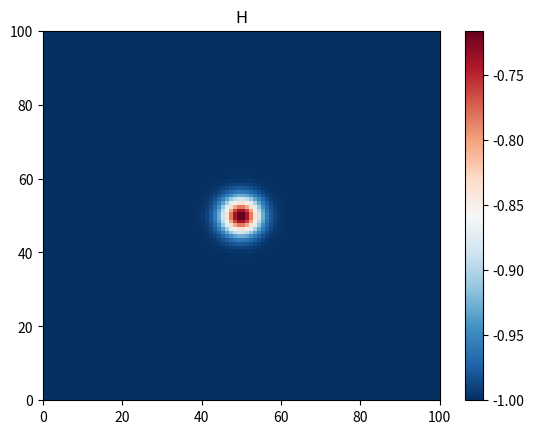
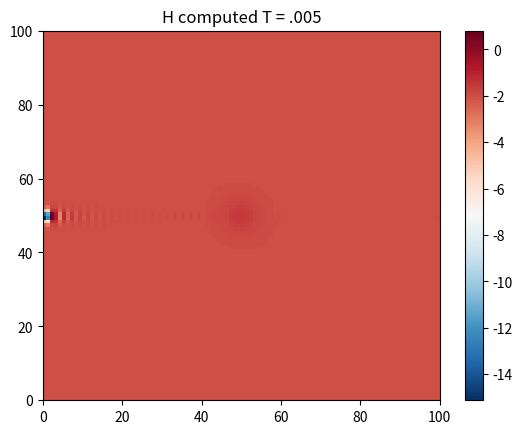

The script that saved these images, in order:
from mpl_toolkits.mplot3d import Axes3D
import scipy.stats as st


from matplotlib.collections import LineCollection
from numpy import pi,cosh,exp,round,zeros,arange,real
from numpy.fft import fft,ifft
from matplotlib.pyplot import figure
import numpy as np
import matplotlib.pyplot as plt
from matplotlib.collections import LineCollection




                
def chebfft(v,x):    #this is the first derivative  1-D
    N = len(v)-1;
    if N==0: return 0
    ii = np.arange(0,N); iir = np.arange(1-N,0); iii = np.array(ii,dtype=int)
    #print (v)
    V = np.hstack((v,v[N-1:0:-1]))
    U = np.real(fft(V))
    W = np.real(ifft(1j*np.hstack((ii,[0.],iir))*U))
    w = np.zeros(N+1)
    w[1:N] = -W[1:N]/np.sqrt(1-x[1:N]**2)     
    w[0] = sum(iii**2*U[iii])/N + .5*N*U[N]     
    w[N] = sum((-1)**(iii+1)*ii**2*U[iii])/N + .5*(-1)**(N+1)*N*U[N]
    return w




def antialiasing(u_hat,v_hat):
    N = len(u_hat)
    M = 3 * int(N/2)
    ss = (u_hat[int(N/2):])
    u_hat_pad = np.concatenate((u_hat[0:int(N/2)],np.zeros((int(M-N))),u_hat[int(N/2):]))
    v_hat_pad = np.concatenate((v_hat[0:int(N/2)],np.zeros((int(M-N))),v_hat[int(N/2):]))
    
    u_pad = np.fft.ifft(u_hat_pad)
    v_pad = np.fft.ifft(v_hat_pad)
    
    w_pad = u_pad*v_pad
    w_pad_hat = np.fft.fft(w_pad)
    w_hat = 3.0/2 * np.concatenate((w_pad_hat[0:int(N/2)], w_pad_hat[M-int(N/2):M]))   # 2/3 is better than 3.0/2
    #print (w_hat)
    return w_hat

def convert(U,F,G,N,tmax,t,g1,M,g):
    H0 = U[:,:,0]
    U0 = U[:,:,1]/U[:,:,0]
    V0 = U[:,:,2]/U[:,:,0]
    x = np.cos((pi*arange(0,N))/N); 
    dx=np.abs(x[1]-x[0])
    dy=dx
    y = x
    [xx,yy] = np.meshgrid(x,y)
    
  
    #U = np.zeros((len(x),len(x),3)) 
    #F = np.zeros((len(x),len(x),3)) 
    #G = np.zeros((len(x),len(x),3)) 
    U1 = np.zeros((len(x),len(x),3)) 
    F1 = np.zeros((len(x),len(x),3)) 
    G1 = np.zeros((len(x),len(x),3)) 
    ###
 
    ############
   
    ############
    U1[:,:,0]=H0
    U1[:,:,1]=H0*U0
    U1[:,:,2]=H0*V0
    F1[:,:,0]=H0*U0
    F1[:,:,1]=H0*U0*U0+.5*g*H0*H0
    F1[:,:,2]=H0*U0*V0
    G1[:,:,0]=H0*V0
    G1[:,:,1]=H0*U0*V0
    G1[:,:,2]=H0*V0*V0+.5*g*H0*H0
        

    U[:,:,0] = (U1[:,:,0]) # fft computing and normalization
    U[:,:,1] = (U1[:,:,1]) 
    U[:,:,2] = (U1[:,:,2])
        
    F[:,:,0] = (F1[:,:,0]) # fft computing and normalization
    F[:,:,1] = (F1[:,:,1])
    F[:,:,2] = (F1[:,:,2])
         
    G[:,:,0] = G1[:,:,0] # fft computing and normalization
    G[:,:,1] = G1[:,:,1] 
    G[:,:,2]= G1[:,:,2]
    ##############
        
    return F,G   
    
    

      

def vortex(N,tmax,nmax,dt,g1,M,g,U0,V0,H0):
    
    tfinal=tmax
     
    dt1=dt
    
    m = N
  
    c1=20.0#7.0#.04
    c2=14.0#5.0#.02
    alpha= np.pi/6#-3*np.pi/4 #np.pi
    x_o=.4#.4#-20 
    y_o=.2#0.2#-10
    
    x = np.cos((pi*arange(0,N))/N); 
    dx=np.abs(x[1]-x[0])
    dy=dx
    y = x
    [xx,yy] = np.meshgrid(x,y)
    U_euler = np.zeros((len(x),len(x),3))
    U = np.zeros((len(x),len(x),3)) 
    F = np.zeros((len(x),len(x),3)) 
    G = np.zeros((len(x),len(x),3)) 
    U1 = np.zeros((len(x),len(x),3)) 
    F1 = np.zeros((len(x),len(x),3)) 
    G1 = np.zeros((len(x),len(x),3)) 
    ###

    ##
     
    
   
    ############
    ############
    U1[:,:,0]=H0
    U1[:,:,1]=H0*U0
    U1[:,:,2]=H0*V0
    F1[:,:,0]=H0*U0
    F1[:,:,1]=H0*U0*U0+.5*g*H0*H0
    F1[:,:,2]=H0*U0*V0
    G1[:,:,0]=H0*V0
    G1[:,:,1]=H0*U0*V0
    G1[:,:,2]=H0*V0*V0+.5*g*H0*H0
        

    U[:,:,0] = (U1[:,:,0]) # fft computing and normalization
    U[:,:,1] = (U1[:,:,1]) 
    U[:,:,2] = (U1[:,:,2])
    
        
    F[:,:,0] = (F1[:,:,0]) # fft computing and normalization
    F[:,:,1] = (F1[:,:,1])
    F[:,:,2] = (F1[:,:,2])
         
    G[:,:,0] = G1[:,:,0] # fft computing and normalization
    G[:,:,1] = G1[:,:,1] 
    G[:,:,2]= G1[:,:,2]
    ###############
    
     
    vold=U0  #H
    vv=H0  #H at dt
    vold2temp= U0  # U at 0
    vv2temp = U0 # U at dt
    vold2=U0    # HU
  
    vv2= U0 #np.dot(vold,vold2temp)  # HU at .1
    vold3temp= U0   #V
    vv3temp= V0 # V at dt
    vold3= U0  # HV
    vv3=U0#HV at .1
    
    vv_euler=vv    
    vv2_euler=vv2
    vv3_euler=vv3
    
      # on hu
         
    U[0,:,2] = 0#  U[-1,:,1]
        
    U[-1,:,2] =  0#U[0,:,1]
  #  U[:,0,2] = 0#  U[-1,:,1]
        
   # U[:,-1,2] =  0#U[0,:,1]
           
           
       
        # on hu
           
    U[:,0,1] =  0#U[-1,:,2]
    U[:,-1,1] = 0# U[0,:,2
  #  U[:,0,1] = 0#  U[-1,:,1]
        
   # U[:,-1,1] =  0#U[0,:,1]
    n=0
    t=0
    for i in range(0,nmax):
        t = n*dt
        print ("t=")
        print (t)
        print ("n=")
        print (n)
        print (N)
        #
        
        ##########################################################
        
        if t > 0:
            vold = vv
            vv = U[:,:,0]
            vold2 = vv2
            vv2 = U[:,:,1]
            vold3 =vv3
            vv3 = U[:,:,2]
            
            vv_euler = U_euler[:,:,0]
            vv2_euler= U_euler[:,:,1]
            vv3_euler= U_euler[:,:,2]
       
        for k in range(0,N):
         
            #F,G = convert(U,F,G,N,tmax,t) 
            
            x = np.cos((pi*arange(0,N))/N); 
            y=x
            dx=np.abs(x[0]-x[1])
            [xx,yy] = np.meshgrid(x,y)
              
            ux0=chebfft(F[:,k,0], x)
            uy0=chebfft(G[k,:,0], x)
            vvnew1 = 2*vv[k,:]-vold[k,:]+(dt**2)*(-ux0-uy0) #leapfrog
            vvnew1_euler = vv_euler[k,:]+dt*(-ux0-uy0) #euler
            vold[k,:]=vv[k,:]
            vv[k,:] = vvnew1
            U[k,:,0] = vvnew1# vv[k,:]
            
            vv_euler[k,:] = vvnew1_euler
            U_euler[k,:,0]= vvnew1_euler
        
########################################################################################################     

            
            #dt= (dx * .5)/max5
          
            
            ux1=chebfft(F[:,k,1], x)
            uy1=chebfft(G[k,:,1], x)
          
            vvnew2 = 2*vv2[k,:]-vold2[k,:]+(dt**2)*(-ux1-uy1) #leapfrog
            vvnew2_euler = vv2_euler[k,:]+dt*(-ux1-uy1) #euler
            vold2[k,:]=vv2[k,:]
            vv2[k,:] = vvnew2
            U[k,:,1] = vvnew2#vv2[k,:]
            
            vv2_euler[k,:] = vvnew2_euler
            U_euler[k,:,1]= vvnew2_euler
 ################################################################################################################                     
            
            #dt= (dx * .5)/max5
            t = n*dt
              
           
            ux2=chebfft(F[:,k,2], x)
            uy2=chebfft(G[k,:,2], x)
            vvnew3 = 2*vv3[k,:]-vold3[k,:]+(dt**2)*(-ux2-uy2) #leapfrog
            vvnew3_euler = vv3_euler[k,:]+dt*(-ux2-uy2) #euler
            vold3[k,:]=vv3[k,:]
            vv3[k,:] = vvnew3
            U[k,:,2] = vvnew3#vv3[k,:]                 
                                            
            vv3_euler[k,:] = vvnew3_euler
            U_euler[k,:,2]= vvnew3_euler 
            
        if t==0:
            fig = plt.figure()
            ax = Axes3D(fig)
            z = real(U[:,:,0])
            y = x
            ax.plot_surface(xx,yy,z)
            ax.set_title("t = %f"%(t))
            plt.show()
        if t==.05:
            fig = plt.figure()
            ax = Axes3D(fig)
            z = real(U[:,:,0])
            y = x
            ax.plot_surface(xx,yy,z)
            ax.set_title("t = %f"%(t))
            plt.show()
        if t==.5:
            fig = plt.figure()
            ax = Axes3D(fig)
            z = real(U[:,:,0])
            y = x
            ax.plot_surface(xx,yy,z)
            ax.set_title("t = %f"%(t))
            plt.show()
        if t==1.0:
            fig = plt.figure()
            ax = Axes3D(fig)
            z = real(U[:,:,0])
            y = x
            ax.plot_surface(xx,yy,z)
            ax.set_title("t = %f"%(t))
            plt.show()
        if t==1.3:
            fig = plt.figure()
            ax = Axes3D(fig)
            z = real(U[:,:,0])
            y = x
            ax.plot_surface(xx,yy,z)
            ax.set_title("t = %f"%(t))
            plt.show() 
        if t==1.35:
            fig = plt.figure()
            ax = Axes3D(fig)
            z = real(U[:,:,0])
            y = x
            ax.plot_surface(xx,yy,z)
            ax.set_title("t = %f"%(t))
            plt.show()
        if t==1.4:
            fig = plt.figure()
            ax = Axes3D(fig)
            z = real(U[:,:,0])
            y = x
            ax.plot_surface(xx,yy,z)
            ax.set_title("t = %f"%(t))
            plt.show()   
        if t==1.45:
            fig = plt.figure()
            ax = Axes3D(fig)
            z = real(U[:,:,0])
            y = x
            ax.plot_surface(xx,yy,z)
            ax.set_title("t = %f"%(t))
            plt.show() 
        if t==1.5:
            fig = plt.figure()
            ax = Axes3D(fig)
            z = real(U[:,:,0])
            y = x
            ax.plot_surface(xx,yy,z)
            ax.set_title("t = %f"%(t))
            plt.show()
        if t==1.55:
            fig = plt.figure()
            ax = Axes3D(fig)
            z = real(U[:,:,0])
            y = x
            ax.plot_surface(xx,yy,z)
            ax.set_title("t = %f"%(t))
            plt.show()                   
                                      
           
        F,G = convert(U,F,G,N,tmax,t,g1,M,g) 
        n = n+1
        
        
        #dt = (.95*dx)/(np.abs(max_valx+max_valy))
        
          # on hu
          
           
        U[0,:,2] = 0#  U[-1,:,1]
        U[1,:,2] = 0
        U[-1,:,2] =  0#U[0,:,1]
        U[-2,:,2] = 0
        U[:,0,2] = 0#  U[-1,:,1]
        U[:,1,2] = 0
        U[:,-1,2] =  0#U[0,:,1]
        U[:,-2,2] = 0
        # on hu
           
        U[0,:,1] = 0#  U[-1,:,1]
        U[1,:,1] = 0
        U[-1,:,1] =  0#U[0,:,1]
        U[-2,:,1] = 0
        U[:,0,1] = 0#  U[-1,:,1]
        U[:,1,1] = 0
        U[:,-1,1] =  0#U[0,:,1]
        U[:,-2,1] = 0
                                                                                                             
            
    return U,U_euler 


#ni = [50,55,60,65]

#ni= [50]
linf = np.zeros(1)
linf_euler = np.zeros(1)
N= np.zeros(1)
k=0

tmax=1.55#.01#.01 is good 
NN=100
print (NN)
x = np.cos(pi*arange(0,NN)/NN); 
y=x
g=1.5  #acceleration due to gravity
g1=.5
M=.08
m = NN


dx=np.abs(x[1]-x[0])
dy=dx
[xx,yy] = np.meshgrid(x,y)
    
    #x = np.arange(-5,5,.1)
    #y = np.arange(-5,5,.1)
    #X,Y = np.meshgrid(x,y)
    #Z555 = np.exp(-(xx)**2 - yy**2)
def gkern(kernlen, nsig):
    #"""Returns a 2D Gaussian kernel array."""
    interval = (2*nsig+1.)/(kernlen)
    x = np.linspace(-nsig-interval/2., nsig+interval/2., kernlen+1)
    kern1d = np.diff(st.norm.cdf(x))
    kernel_raw = np.outer(kern1d, kern1d)#kernel_raw = np.sqrt(np.outer(kern1d, kern1d))
    kernel = kernel_raw/kernel_raw.sum()
    return kernel
    
#kernel = gkern(200,5)*1000
H0 = gkern(NN,15)*10
U0 = np.ones((len(x),len(x))) 
V0 =np.ones((len(x),len(x)))


   
dt = .01#/NN**2#
nmax = int(tmax/(dt))
    
    
U,U_euler= vortex(NN,tmax,nmax,dt,g1,M,g,U0,V0,H0) 
    
k = k + 1









    
fig = plt.figure()
axes = fig.add_subplot(1, 1, 1)
sol_plot = axes.pcolor(H0, cmap=plt.get_cmap('RdBu_r'))
cbar = fig.colorbar(sol_plot)  
axes.set_title("H") 
plt.show() 

fig = plt.figure()
axes = fig.add_subplot(1, 1, 1)
sol_plot = axes.pcolor(real(U[:,:,0]), cmap=plt.get_cmap('RdBu_r'))
cbar = fig.colorbar(sol_plot)  
axes.set_title("H computed T = .005") 
plt.show() 



fig = plt.figure()
ax = Axes3D(fig)
z = real(H0)
y = x
ax.plot_surface(xx,yy,z)
ax.set_title('3D line plot')
plt.show()

fig = plt.figure()
ax = Axes3D(fig)
z = real(U[:,:,0])
y = x
ax.plot_surface(xx,yy,z)
ax.set_title("t = %f"%(tmax))
plt.show()